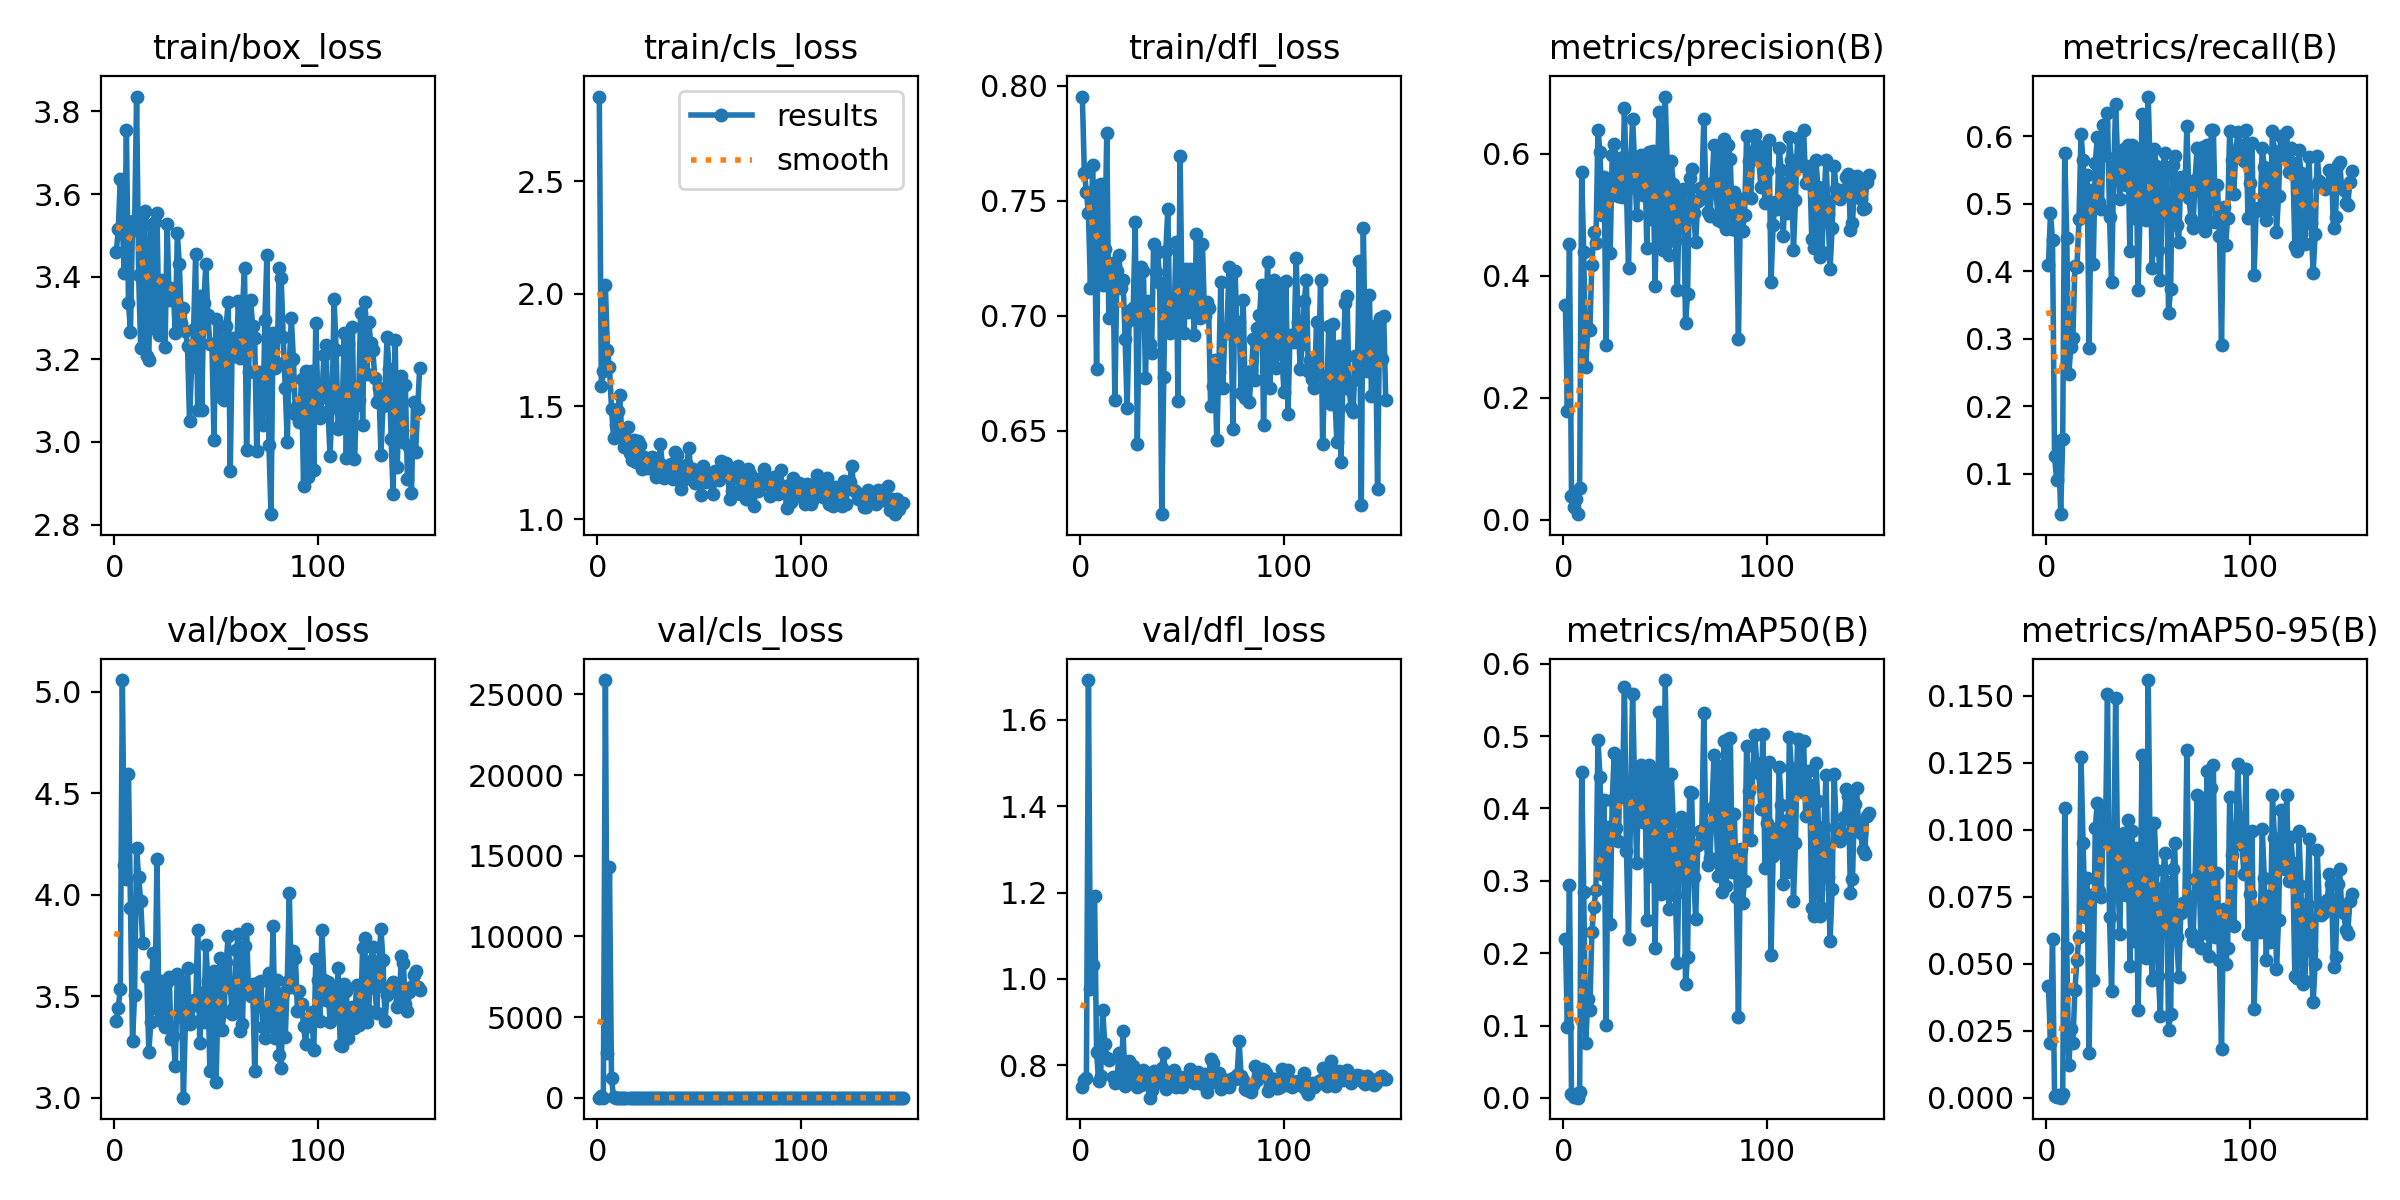

The data file committed next to this chart (first rows):
epoch, time, train/box_loss, train/cls_loss, train/dfl_loss, metrics/precision(B), metrics/recall(B), metrics/mAP50(B), metrics/mAP50-95(B), val/box_loss, val/cls_loss, val/dfl_loss, lr/pg0, lr/pg1, lr/pg2
1, 17.28, 3.459, 2.875, 0.7953, 0.3527, 0.4093, 0.2201, 0.0419, 3.376, 2.708, 0.749, 0.0006504, 0.0006504, 0.0006504
2, 62.09, 3.515, 1.591, 0.7621, 0.1789, 0.4864, 0.09808, 0.02049, 3.443, 100.8, 0.7646, 0.001308, 0.001308, 0.001308
3, 91.05, 3.636, 1.657, 0.7538, 0.4525, 0.4459, 0.2944, 0.05933, 3.536, 1.817, 0.7696, 0.001958, 0.001958, 0.001958
4, 107.3, 3.523, 2.037, 0.7445, 0.03863, 0.1264, 0.00532, 0.00084, 5.058, 25890, 1.693, 0.00196, 0.00196, 0.00196
5, 122.6, 3.408, 1.748, 0.7119, 0.02135, 0.09145, 0.00203, 0.00035, 4.146, 2741, 0.9771, 0.001947, 0.001947, 0.001947
6, 141.6, 3.754, 1.674, 0.7657, 0.03465, 0.1484, 0.00503, 0.00097, 4.079, 14327, 1.032, 0.001934, 0.001934, 0.001934
7, 194.1, 3.337, 1.49, 0.735, 0.00945, 0.04048, 0.00043, 7e-05, 4.593, 1204, 1.192, 0.001921, 0.001921, 0.001921
8, 210.1, 3.267, 1.36, 0.6769, 0.05177, 0.1512, 0.00813, 0.00127, 3.936, 52.22, 0.8296, 0.001908, 0.001908, 0.001908
9, 236.8, 3.535, 1.418, 0.7569, 0.5704, 0.5756, 0.451, 0.1082, 3.28, 7.523, 0.7635, 0.001894, 0.001894, 0.001894
10, 257.2, 3.514, 1.478, 0.7572, 0.4388, 0.4496, 0.2851, 0.05591, 3.505, 1.38, 0.7743, 0.001881, 0.001881, 0.001881
11, 271.6, 3.836, 1.552, 0.7133, 0.2504, 0.2476, 0.0759, 0.01215, 4.232, 2.129, 0.9287, 0.001868, 0.001868, 0.001868
12, 293.5, 3.403, 1.385, 0.729, 0.3141, 0.2881, 0.1363, 0.02559, 4.087, 1.37, 0.8495, 0.001855, 0.001855, 0.001855
13, 325.7, 3.226, 1.318, 0.7795, 0.3112, 0.3007, 0.122, 0.02058, 3.97, 1.372, 0.8174, 0.001842, 0.001842, 0.001842
14, 343.8, 3.551, 1.352, 0.6988, 0.4179, 0.4084, 0.2289, 0.04023, 3.76, 1.353, 0.8122, 0.001828, 0.001828, 0.001828
15, 358, 3.558, 1.407, 0.7121, 0.4712, 0.4065, 0.2635, 0.05156, nan, nan, nan, 0.001815, 0.001815, 0.001815
16, 372.8, 3.207, 1.294, 0.723, 0.4539, 0.477, 0.2869, 0.0599, 3.594, 1.189, 0.7716, 0.001802, 0.001802, 0.001802
17, 437.3, 3.198, 1.264, 0.6633, 0.6396, 0.6025, 0.4949, 0.127, 3.226, 1.187, 0.7581, 0.001789, 0.001789, 0.001789
18, 472.4, 3.526, 1.349, 0.7197, 0.6034, 0.5642, 0.4434, 0.09522, 3.374, 1.137, 0.7654, 0.001776, 0.001776, 0.001776
19, 487.4, 3.276, 1.251, 0.7264, 0.4991, 0.493, 0.3095, 0.06731, 3.715, 1.303, 0.8285, 0.001762, 0.001762, 0.001762
20, 512.8, 3.532, 1.348, 0.712, 0.5617, 0.5421, 0.4121, 0.08216, 3.442, 1.188, 0.7598, 0.001749, 0.001749, 0.001749
21, 535.1, 3.554, 1.33, 0.7154, 0.2868, 0.2859, 0.1013, 0.01685, 4.175, 1.433, 0.8793, 0.001736, 0.001736, 0.001736
22, 561.1, 3.259, 1.223, 0.6901, 0.5551, 0.5202, 0.375, 0.07565, 3.384, 1.091, 0.7524, 0.001723, 0.001723, 0.001723
23, 582.1, 3.392, 1.277, 0.6597, 0.4379, 0.4103, 0.2404, 0.0438, 3.573, 1.091, 0.7595, 0.00171, 0.00171, 0.00171
24, 617.2, 3.383, 1.255, 0.6982, 0.5973, 0.5601, 0.4118, 0.1008, 3.473, 1.217, 0.8098, 0.001696, 0.001696, 0.001696
25, 647.1, 3.23, 1.225, 0.7024, 0.6151, 0.5988, 0.4763, 0.1101, 3.35, 1.094, 0.7828, 0.001683, 0.001683, 0.001683
26, 663.5, 3.528, 1.239, 0.7033, 0.5399, 0.5022, 0.373, 0.07702, 3.57, 1.178, 0.7969, 0.00167, 0.00167, 0.00167
27, 682.8, 3.342, 1.276, 0.7407, 0.5307, 0.4928, 0.3549, 0.07489, 3.594, 1.191, 0.7751, 0.001657, 0.001657, 0.001657
28, 710.2, 3.373, 1.245, 0.6442, 0.5922, 0.6165, 0.4648, 0.1077, 3.288, 1.14, 0.7486, 0.001644, 0.001644, 0.001644
29, 724.2, 3.369, 1.186, 0.7061, 0.529, 0.5725, 0.4165, 0.09707, 3.303, 1.249, 0.7528, 0.00163, 0.00163, 0.00163
30, 763.1, 3.263, 1.24, 0.7214, 0.6757, 0.6336, 0.5685, 0.1506, 3.157, 1.09, 0.7528, 0.001617, 0.001617, 0.001617
31, 791.7, 3.505, 1.331, 0.7193, 0.5383, 0.4804, 0.3409, 0.06735, 3.612, 1.155, 0.789, 0.001604, 0.001604, 0.001604
32, 886.1, 3.43, 1.238, 0.673, 0.4121, 0.3836, 0.2195, 0.03972, 3.582, 1.295, 0.7751, 0.001591, 0.001591, 0.001591
33, 906.5, 3.288, 1.181, 0.7066, 0.5785, 0.5406, 0.3957, 0.08149, 3.521, 1.195, 0.7819, 0.001578, 0.001578, 0.001578
34, 921.2, 3.325, 1.221, 0.6878, 0.6572, 0.6477, 0.5576, 0.1492, 3, 1.375, 0.7245, 0.001564, 0.001564, 0.001564
35, 947.8, 3.269, 1.2, 0.684, 0.5861, 0.5609, 0.4336, 0.087, 3.385, 1.131, 0.742, 0.001551, 0.001551, 0.001551
36, 967.7, 3.233, 1.245, 0.7313, 0.4989, 0.5076, 0.3249, 0.06107, 3.64, 1.172, 0.7857, 0.001538, 0.001538, 0.001538
37, 991.5, 3.05, 1.18, 0.7191, 0.5921, 0.5759, 0.4402, 0.09536, 3.364, 1.143, 0.7633, 0.001525, 0.001525, 0.001525
38, 1040, 3.181, 1.295, 0.7278, 0.5987, 0.5806, 0.4607, 0.09881, 3.379, 1.19, 0.762, 0.001512, 0.001512, 0.001512
39, 1056, 3.273, 1.286, 0.7143, 0.5326, 0.5284, 0.3809, 0.07555, 3.483, 1.162, 0.7741, 0.001498, 0.001498, 0.001498
40, 1070, 3.455, 1.229, 0.6137, 0.5978, 0.5866, 0.4541, 0.1038, 3.459, 1.111, 0.793, 0.001485, 0.001485, 0.001485
41, 1108, 3.078, 1.134, 0.6734, 0.4449, 0.4299, 0.2462, 0.04915, 3.826, 1.24, 0.8288, 0.001472, 0.001472, 0.001472
42, 1157, 3.352, 1.236, 0.7282, 0.6036, 0.5864, 0.4603, 0.09966, 3.271, 1.027, 0.7449, 0.001459, 0.001459, 0.001459
43, 1186, 3.077, 1.177, 0.7465, 0.4927, 0.4789, 0.3071, 0.05842, 3.517, 1.173, 0.7605, 0.001446, 0.001446, 0.001446
44, 1217, 3.337, 1.242, 0.6927, 0.6049, 0.5774, 0.4476, 0.09338, 3.372, 1.09, 0.7552, 0.001432, 0.001432, 0.001432
45, 1255, 3.43, 1.316, 0.7049, 0.3826, 0.372, 0.2074, 0.03269, 3.752, 1.15, 0.7792, 0.001419, 0.001419, 0.001419
46, 1277, 3.306, 1.194, 0.697, 0.5312, 0.4855, 0.3543, 0.06612, 3.575, 1.147, 0.7883, 0.001406, 0.001406, 0.001406
47, 1298, 3.237, 1.222, 0.7322, 0.6685, 0.6335, 0.5327, 0.128, 3.13, 1.05, 0.75, 0.001393, 0.001393, 0.001393
48, 1332, 3.237, 1.162, 0.6628, 0.4574, 0.4824, 0.2818, 0.05518, 3.553, 1.155, 0.7663, 0.00138, 0.00138, 0.00138
49, 1363, 3.006, 1.189, 0.7696, 0.4418, 0.4758, 0.2862, 0.05201, 3.625, 1.2, 0.7726, 0.001366, 0.001366, 0.001366
50, 1378, 3.297, 1.192, 0.7046, 0.6937, 0.6586, 0.5774, 0.1558, 3.079, 1.058, 0.7482, 0.001353, 0.001353, 0.001353
51, 1393, 3.122, 1.107, 0.6927, 0.5838, 0.547, 0.4221, 0.08678, 3.471, 1.15, 0.7712, 0.00134, 0.00134, 0.00134
52, 1408, 3.275, 1.235, 0.7204, 0.4335, 0.4042, 0.2606, 0.04383, 3.687, 1.198, 0.7734, 0.001327, 0.001327, 0.001327
53, 1440, 3.107, 1.165, 0.7018, 0.5881, 0.5808, 0.448, 0.1024, 3.336, 1.118, 0.7738, 0.001314, 0.001314, 0.001314
54, 1455, 3.102, 1.174, 0.7202, 0.5505, 0.556, 0.3814, 0.08513, 3.427, 2.979, 0.7913, 0.0013, 0.0013, 0.0013
55, 1472, 3.282, 1.162, 0.7085, 0.4564, 0.4318, 0.2809, 0.04547, 3.669, 1.141, 0.7657, 0.001287, 0.001287, 0.001287
56, 1486, 3.34, 1.192, 0.6918, 0.3771, 0.3875, 0.1859, 0.03047, 3.796, 1.16, 0.7578, 0.001274, 0.001274, 0.001274
57, 1510, 2.929, 1.11, 0.7354, 0.5324, 0.5422, 0.3635, 0.07822, 3.547, 1.177, 0.7667, 0.001261, 0.001261, 0.001261
58, 1548, 3.252, 1.211, 0.7005, 0.5155, 0.5749, 0.3886, 0.09118, 3.412, 1.284, 0.7851, 0.001248, 0.001248, 0.001248
59, 1563, 3.231, 1.199, 0.6992, 0.542, 0.5429, 0.3776, 0.08035, 3.448, 1.2, 0.7792, 0.001234, 0.001234, 0.001234
60, 1612, 3.208, 1.173, 0.7314, 0.3232, 0.3378, 0.1578, 0.02516, 3.729, 1.129, 0.7571, 0.001221, 0.001221, 0.001221
... 90 more rows
